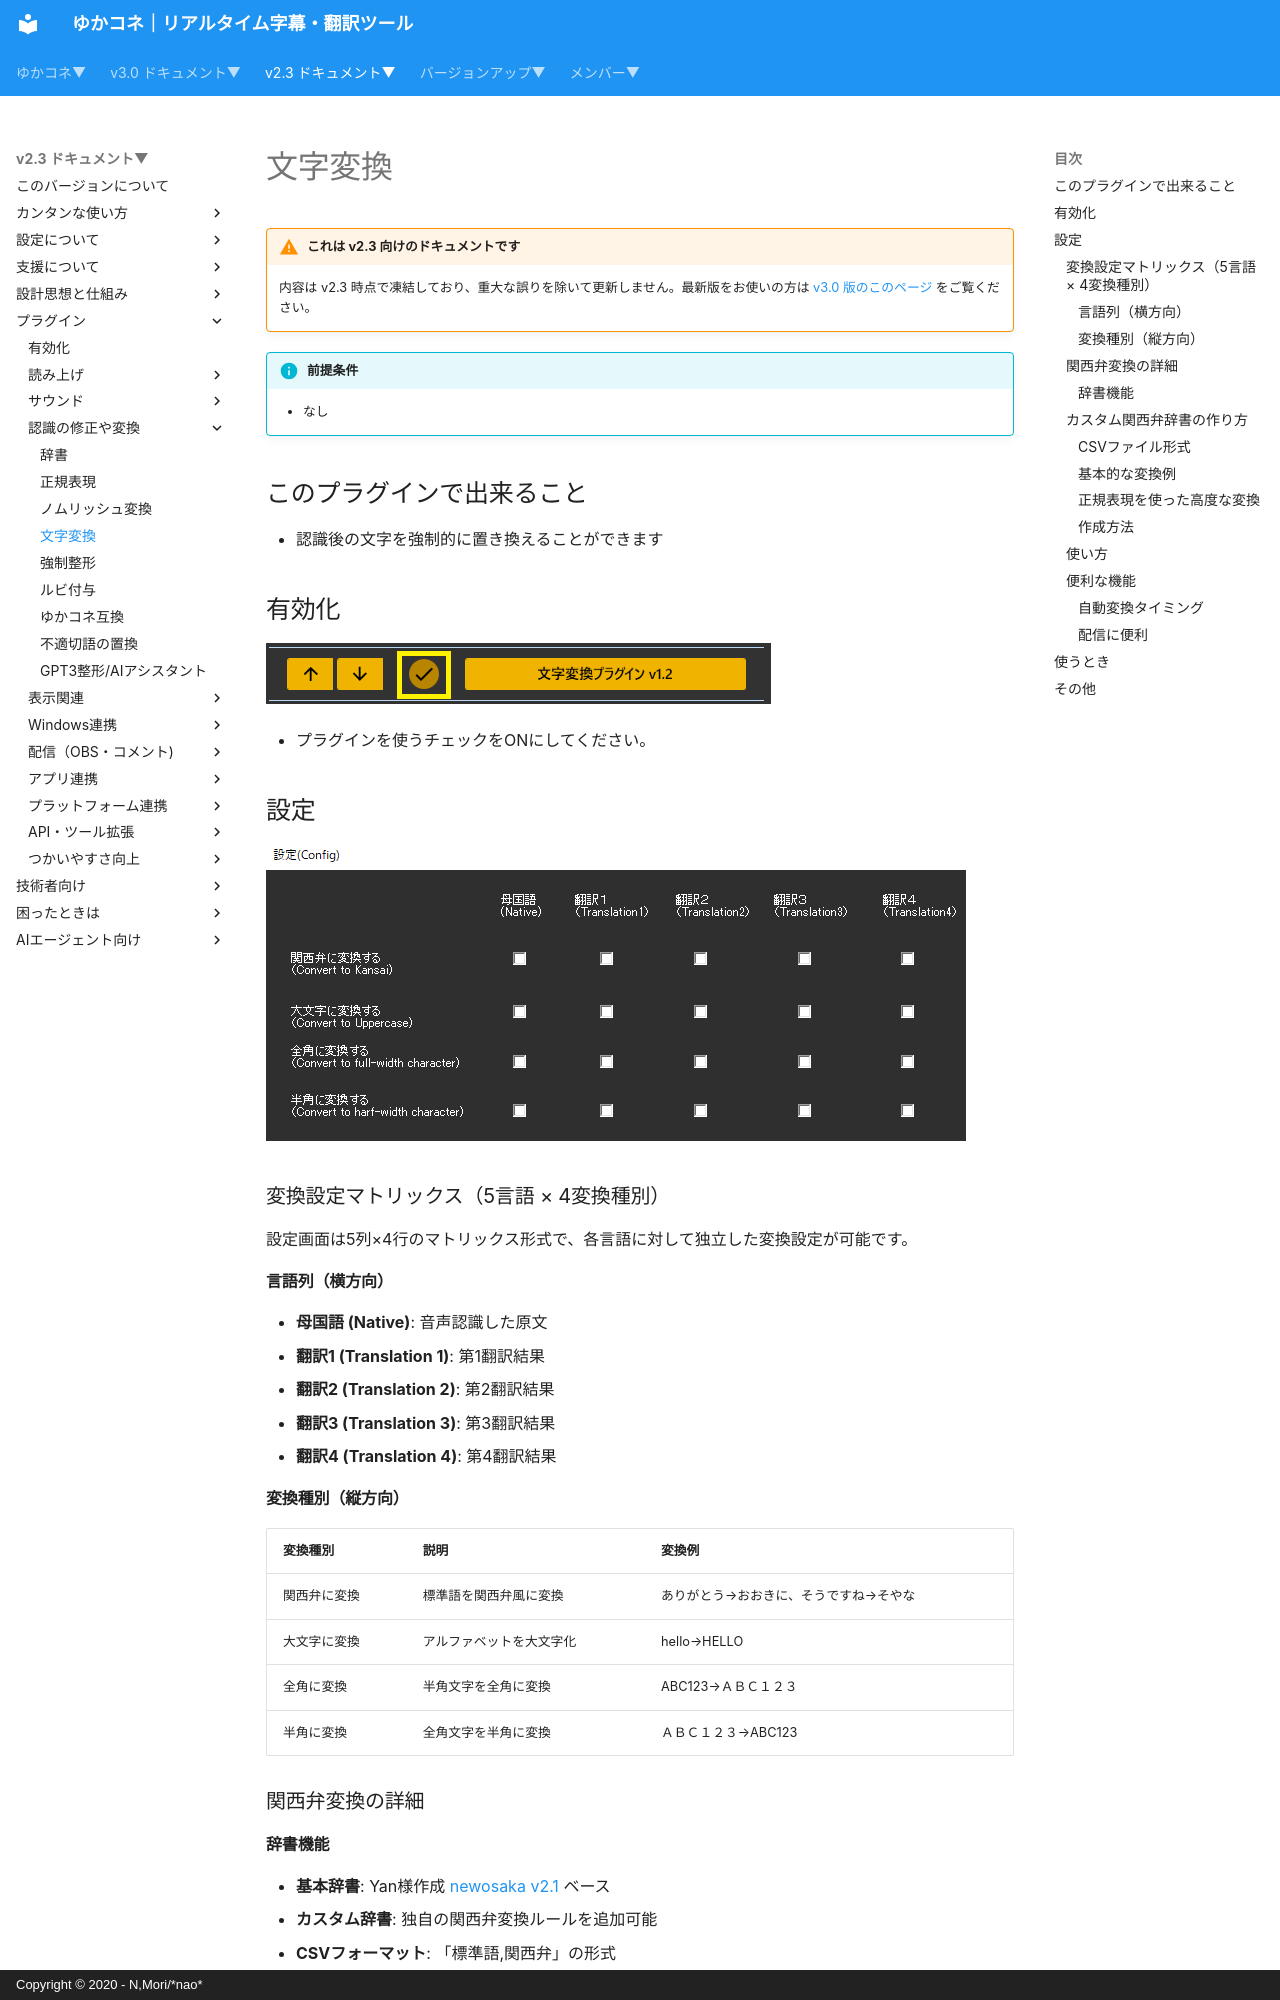

repository: nmori/yncneo-Docs-Src · page: v2.3/plugin/plugin_ConvertString/index.html · generator: mkdocs · copyright: Copyright © 2020 - N,Mori/*nao*

<!-- version-banner -->
!!! warning "これは v2.3 向けのドキュメントです"
    内容は v2.3 時点で凍結しており、重大な誤りを除いて更新しません。最新版をお使いの方は [v3.0 版のこのページ](../../v3.0/plugin/plugin_ConvertString.md) をご覧ください。

!!! Info "前提条件"
    * なし

## このプラグインで出来ること

* 認識後の文字を強制的に置き換えることができます

##　有効化

![置換](images/plugin_ConvertString_p1.png)

* プラグインを使うチェックをONにしてください。

## 設定

![辞書](images/plugin_ConvertString_p2.png)

### 変換設定マトリックス（5言語 × 4変換種別）

設定画面は5列×4行のマトリックス形式で、各言語に対して独立した変換設定が可能です。

#### 言語列（横方向）
* **母国語 (Native)**: 音声認識した原文
* **翻訳1 (Translation 1)**: 第1翻訳結果
* **翻訳2 (Translation 2)**: 第2翻訳結果
* **翻訳3 (Translation 3)**: 第3翻訳結果
* **翻訳4 (Translation 4)**: 第4翻訳結果

#### 変換種別（縦方向）

|変換種別|説明|変換例|
|:--|:---|:---|
|関西弁に変換|標準語を関西弁風に変換|ありがとう→おおきに、そうですね→そやな|
|大文字に変換|アルファベットを大文字化|hello→HELLO|
|全角に変換|半角文字を全角に変換|ABC123→ＡＢＣ１２３|
|半角に変換|全角文字を半角に変換|ＡＢＣ１２３→ABC123|

### 関西弁変換の詳細

#### 辞書機能
* **基本辞書**: Yan様作成 [newosaka v2.1](http://www.yansite.jp/softparts/newosaka-2.1.tar.gz) ベース
* **カスタム辞書**: 独自の関西弁変換ルールを追加可能
* **CSVフォーマット**: 「標準語,関西弁」の形式

### カスタム関西弁辞書の作り方
